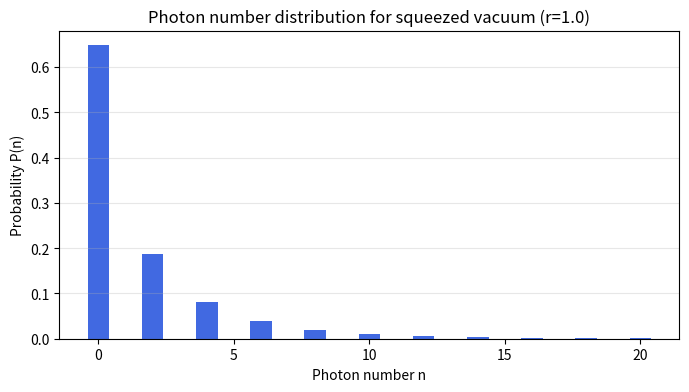
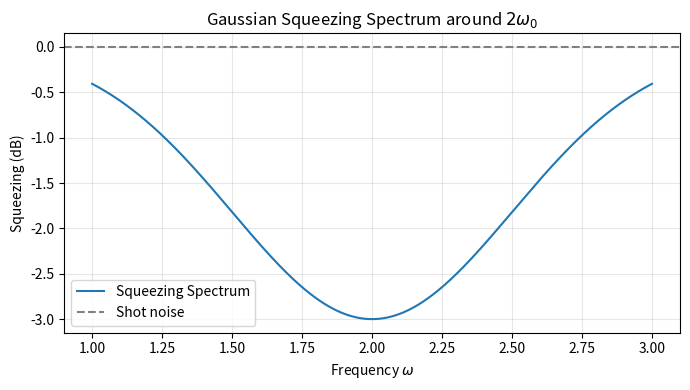

Python code for these plots, in order:
from numpy import cosh, tanh, sqrt, zeros, exp, linspace
from math import factorial
import matplotlib.pyplot as plt


def squeezed_vacuum_state(r, dim):
    """Return the squeezed vacuum state |zeta> as a vector of length 'dim'."""
    vec = zeros(dim, dtype=complex)
    norm_factor = 1.0 / sqrt(cosh(r))
    for n in range(dim // 2):
        k = 2 * n
        coeff = (sqrt(factorial(2 * n)) / (2**n * factorial(n))) * (tanh(r))**n
        vec[k] = norm_factor * coeff
    return vec


def squeezed_vacuum_photon_prob(r, n_max):
    """
    Calculate the photon number probability distribution for a squeezed vacuum state.
    Only even photon numbers have nonzero probability.

    :param r: Squeezing parameter (real).
    :param n_max: Maximum photon number (should be even).

    Returns: probs, List of probabilities P_n for n = 0, ..., n_max.
    """
    probs = []
    norm = cosh(r)
    for n in range(n_max + 1):
        if n % 2 == 0:
            m = n // 2
            prob = (factorial(2 * m) / (2 ** (2 * m) * (factorial(m) ** 2))) * (tanh(r) ** (2 * m)) / norm
            probs.append(prob)
        else:
            probs.append(0.0)
    return probs


# Parameters
r = 1.0      # Squeezing parameter
n_max = 20   # Maximum photon number to plot

# Compute probabilities
probs = squeezed_vacuum_photon_prob(r, n_max)

# Plot
plt.figure(figsize=(8, 4))
plt.bar(range(n_max+1), probs, color='royalblue')
plt.xlabel('Photon number n')
plt.ylabel('Probability P(n)')
plt.title(f'Photon number distribution for squeezed vacuum (r={r})')
plt.grid(axis='y', alpha=0.3)
plt.show()


# Parameters for the Gaussian squeezing spectrum
omega0 = 2.0      # Center frequency (arbitrary units, e.g., 2*omega)
delta = 0.5       # Bandwidth (standard deviation)
S0 = -3.0         # Maximum squeezing in dB (negative means noise reduction)

# Frequency axis
omega = linspace(omega0 - 2*delta, omega0 + 2*delta, 500)


# Gaussian squeezing spectrum (in dB)
def squeezing_spectrum(omega, omega0, delta, S0):
    return S0 * exp(- (omega - omega0)**2 / (2 * delta**2))


S = squeezing_spectrum(omega, omega0, delta, S0)

# Plotting
plt.figure(figsize=(7,4))
plt.plot(omega, S, label='Squeezing Spectrum')
plt.axhline(0, color='gray', linestyle='--', label='Shot noise')
plt.xlabel(r'Frequency $\omega$')
plt.ylabel('Squeezing (dB)')
plt.title('Gaussian Squeezing Spectrum around $2\\omega_0$')
plt.legend()
plt.grid(alpha=0.3)
plt.tight_layout()
plt.show()
